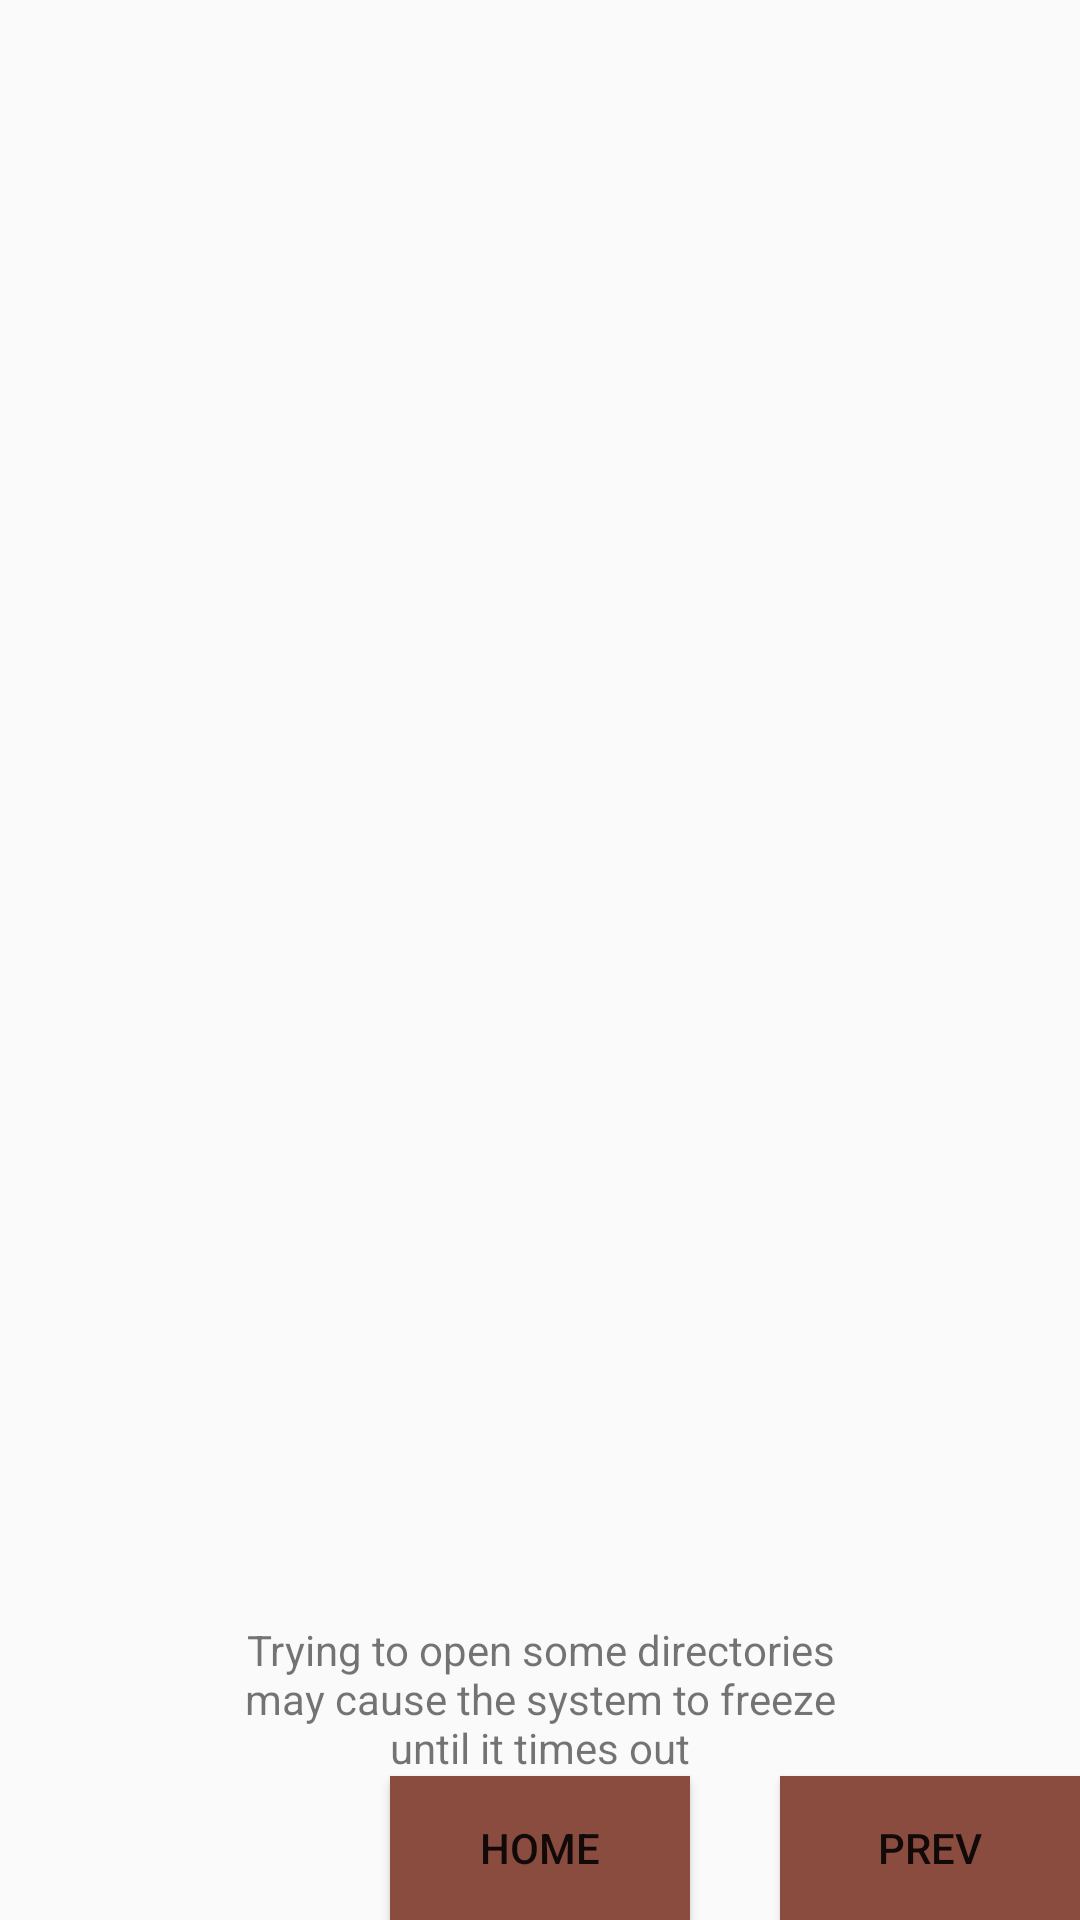

Reconstruct the res/layout file that produces this screen, plus the resources it refers to.
<!-- AndroidManifest.xml: application theme AppTheme -->
<!-- res/layout/activity_directory_list.xml -->
<?xml version="1.0" encoding="utf-8"?>
<RelativeLayout xmlns:android="http://schemas.android.com/apk/res/android"
    android:orientation="vertical"
    android:layout_width="match_parent"
    android:layout_height="match_parent"
    android:weightSum="1">


    <Button
        android:text="Home"
        android:layout_width="100dp"
        android:layout_height="wrap_content"
        android:id="@+id/home_button"
        android:background="@color/red"
        android:layout_alignParentBottom="true"
        android:layout_centerHorizontal="true" />

    <Button
        android:text="Prev"
        android:layout_width="100dp"
        android:layout_height="wrap_content"
        android:id="@+id/back_button"
        android:background="@color/red"
        android:layout_alignParentBottom="true"
        android:layout_alignParentEnd="true" />

    <TextView
        android:text="Trying to open some directories may cause the system to freeze until it times out"
        android:gravity="center"
        android:layout_width="200dp"
        android:layout_height="wrap_content"
        android:id="@+id/warning"
        android:layout_above="@+id/home_button"
        android:layout_centerHorizontal="true" />

    <ListView
        android:layout_width="match_parent"
        android:layout_height="200dp"
        android:id="@+id/info_list"
        android:layout_weight="0.15"
        android:layout_alignParentTop="true"
        android:layout_alignParentStart="true"
        android:layout_above="@+id/warning" />


</RelativeLayout>
<!-- resources referenced by this layout -->
<resources>
  <color name="red">#8B4C40</color>
  <style name="AppTheme" parent="Theme.AppCompat.Light.DarkActionBar">
          
          <item name="colorPrimary">@color/colorPrimary</item>
          <item name="colorPrimaryDark">@color/colorPrimaryDark</item>
          <item name="colorAccent">@color/light</item>
      </style>
  <color name="colorPrimary">#81C784</color>
  <color name="colorPrimaryDark">#2E7D32</color>
  <color name="light">#dbdbdb</color>
</resources>
